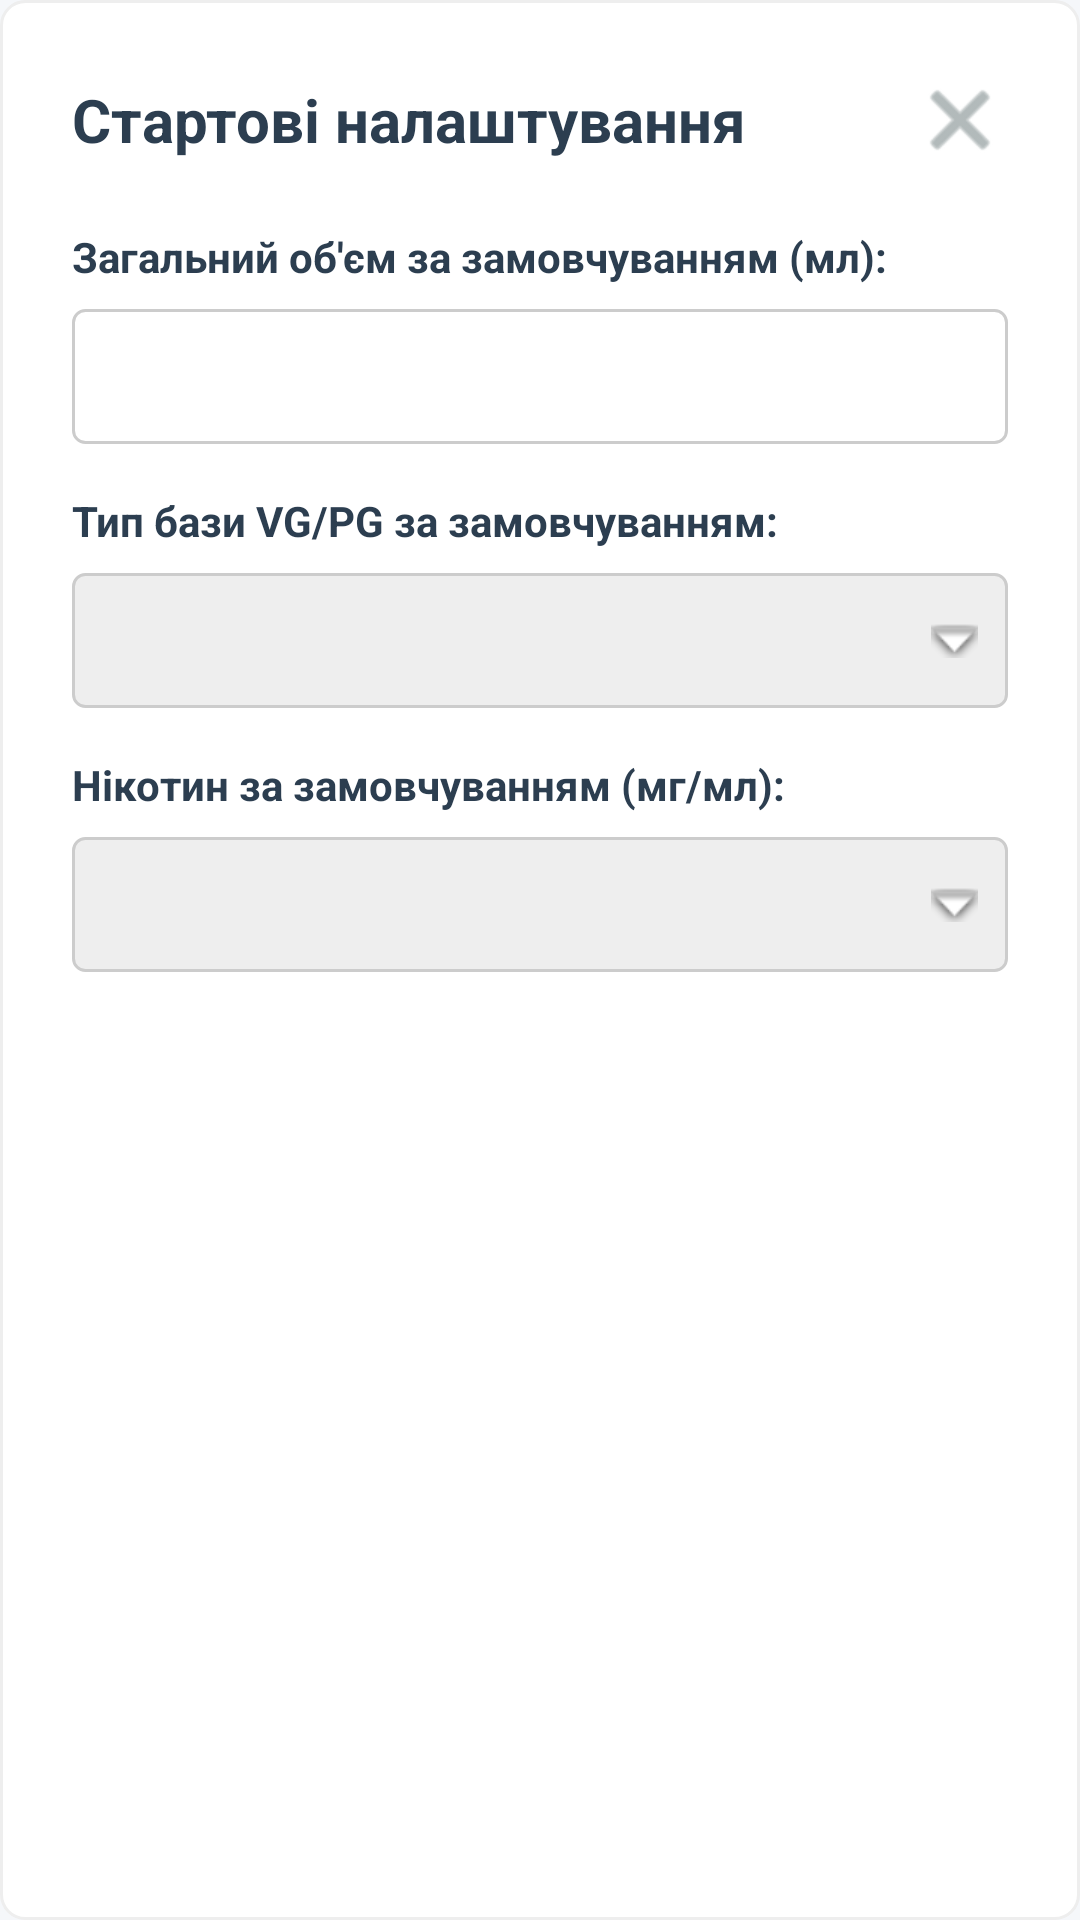

Layout XML and referenced resources for this Android screen:
<!-- AndroidManifest.xml: application theme Theme.VapeCalc -->
<!-- res/layout/dialog_settings.xml -->
<?xml version="1.0" encoding="utf-8"?>
<LinearLayout xmlns:android="http://schemas.android.com/apk/res/android"
    xmlns:app="http://schemas.android.com/apk/res-auto"
    android:layout_width="match_parent"
    android:layout_height="wrap_content"
    android:orientation="vertical"
    android:padding="24dp"
    android:background="@drawable/card_bg">

    <RelativeLayout
        android:layout_width="match_parent"
        android:layout_height="wrap_content"
        android:layout_marginBottom="20dp">

        <TextView
            android:layout_width="wrap_content"
            android:layout_height="wrap_content"
            android:text="Стартові налаштування"
            android:textColor="#2c3e50"
            android:textSize="20sp"
            android:textStyle="bold"
            android:layout_alignParentStart="true"
            android:layout_centerVertical="true"/>

        <ImageButton
            android:id="@+id/btnClose"
            android:layout_width="32dp"
            android:layout_height="32dp"
            android:background="?attr/selectableItemBackgroundBorderless"
            android:src="@android:drawable/ic_menu_close_clear_cancel"
            app:tint="#7f8c8d"
            android:layout_alignParentEnd="true"
            android:layout_centerVertical="true"
            android:contentDescription="Close"/>
    </RelativeLayout>

    <TextView
        android:layout_width="wrap_content"
        android:layout_height="wrap_content"
        android:text="Загальний об'єм за замовчуванням (мл):"
        android:textColor="#2c3e50"
        android:textSize="14sp"
        android:textStyle="bold"
        android:layout_marginBottom="8dp"/>

    <EditText
        android:id="@+id/etDefaultVolume"
        android:layout_width="match_parent"
        android:layout_height="45dp"
        android:background="@drawable/input_bg"
        android:textColor="#2c3e50"
        android:paddingStart="12dp"
        android:paddingEnd="12dp"
        android:inputType="numberDecimal"
        android:textSize="15sp"
        android:layout_marginBottom="16dp"
        android:importantForAutofill="no" />

    <TextView
        android:layout_width="wrap_content"
        android:layout_height="wrap_content"
        android:text="Тип бази VG/PG за замовчуванням:"
        android:textColor="#2c3e50"
        android:textSize="14sp"
        android:textStyle="bold"
        android:layout_marginBottom="8dp"/>

    <Spinner
        android:id="@+id/spinnerDefaultBase"
        android:layout_width="match_parent"
        android:layout_height="45dp"
        android:background="@drawable/spinner_bg"
        android:paddingStart="8dp"
        android:paddingEnd="8dp"
        android:layout_marginBottom="16dp"/>

    <TextView
        android:layout_width="wrap_content"
        android:layout_height="wrap_content"
        android:text="Нікотин за замовчуванням (мг/мл):"
        android:textColor="#2c3e50"
        android:textSize="14sp"
        android:textStyle="bold"
        android:layout_marginBottom="8dp"/>

    <Spinner
        android:id="@+id/spinnerDefaultNicotine"
        android:layout_width="match_parent"
        android:layout_height="45dp"
        android:background="@drawable/spinner_bg"
        android:paddingStart="8dp"
        android:paddingEnd="8dp"
        android:layout_marginBottom="24dp"/>

    <androidx.appcompat.widget.AppCompatButton
        android:id="@+id/btnSaveSettings"
        android:layout_width="match_parent"
        android:layout_height="45dp"
        android:background="@drawable/btn_save_bg"
        android:textColor="#ffffff"
        android:text="Зберегти"
        android:textSize="16sp"
        android:textAllCaps="false"
        android:fontFamily="sans-serif-medium"/>

</LinearLayout>
<!-- resources referenced by this layout -->
<resources>
  <!-- drawable card_bg (drawable) -->
  <?xml version="1.0" encoding="utf-8"?>
  <shape xmlns:android="http://schemas.android.com/apk/res/android">
      <solid android:color="@color/surface_card"/>
      <corners android:radius="8dp"/>
      <stroke android:width="1dp" android:color="#eeeeee"/>
  </shape>
  <!-- drawable input_bg (drawable) -->
  <?xml version="1.0" encoding="utf-8"?>
  <shape xmlns:android="http://schemas.android.com/apk/res/android">
      <solid android:color="@color/input_bg"/>
      <corners android:radius="4dp"/>
      <stroke android:width="1dp" android:color="#cccccc"/>
  </shape>
  <!-- drawable spinner_bg (drawable) -->
  <?xml version="1.0" encoding="utf-8"?>
  <layer-list xmlns:android="http://schemas.android.com/apk/res/android">
      <item>
          <shape>
              <solid android:color="#eeeeee"/>
              <corners android:radius="4dp"/>
              <stroke android:width="1dp" android:color="#cccccc"/>
          </shape>
      </item>
      <item android:right="10dp">
          <bitmap
              android:gravity="center_vertical|right"
              android:src="@android:drawable/arrow_down_float"/>
      </item>
  </layer-list>
  <style name="Theme.VapeCalc" parent="Theme.MaterialComponents.Light.NoActionBar">
          <item name="colorPrimary">@color/primary</item>
          <item name="colorPrimaryVariant">@color/primary_dark</item>
          <item name="colorOnPrimary">@color/text_primary</item>
          <item name="colorSecondary">@color/accent</item>
          <item name="colorOnSecondary">#ffffff</item>
  
          <item name="android:windowBackground">@color/primary</item>
          <item name="android:statusBarColor">@color/primary_dark</item>
          <item name="android:windowLightStatusBar">true</item>
          <item name="android:navigationBarColor">@color/primary_dark</item>
  
          <item name="bottomNavigationStyle">@style/App.BottomNavigation</item>
      </style>
  <color name="surface_card">#ffffff</color>
  <color name="input_bg">#ffffff</color>
  <color name="primary">#f5f7fa</color>
  <color name="primary_dark">#ffffff</color>
  <color name="text_primary">#2c3e50</color>
  <color name="accent">#1e6cd9</color>
  <style name="App.BottomNavigation" parent="Widget.MaterialComponents.BottomNavigationView">
          <item name="itemTextAppearanceActive">@style/App.BottomNavigation.TextAppearance</item>
          <item name="itemTextAppearanceInactive">@style/App.BottomNavigation.TextAppearance</item>
          <item name="itemActiveIndicatorStyle">@style/App.CustomIndicator</item>
      </style>
  <style name="App.BottomNavigation.TextAppearance" parent="TextAppearance.MaterialComponents.Caption">
          <item name="android:textSize">12sp</item>
          <item name="android:textStyle">bold</item>
      </style>
  <style name="App.CustomIndicator" parent="Widget.Material3.BottomNavigationView.ActiveIndicator">
          <item name="android:color">#E3F2FD</item>
          <item name="android:height">4dp</item>
      </style>
</resources>
